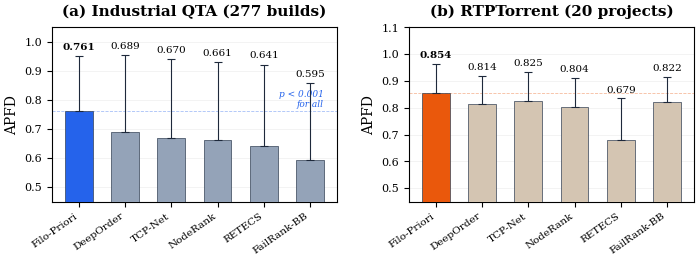

Source code (Python): (Note: this script raises an exception after producing the figure.)
#!/usr/bin/env python3
"""
Generate publication-quality figures for the Filo-Priori IEEE TSE paper.
All data from the final validated results (CLAUDE.md / paper tables).
"""
import matplotlib
matplotlib.use('Agg')
import matplotlib.pyplot as plt
import numpy as np

# IEEE TSE style
plt.rcParams.update({
    'font.family': 'serif',
    'font.serif': ['Times New Roman', 'DejaVu Serif'],
    'font.size': 9,
    'axes.labelsize': 10,
    'axes.titlesize': 11,
    'xtick.labelsize': 8,
    'ytick.labelsize': 8,
    'legend.fontsize': 8,
    'figure.dpi': 300,
    'savefig.dpi': 300,
    'savefig.bbox': 'tight',
    'savefig.pad_inches': 0.05,
})


def generate_apfd_comparison():
    """Figure 1: Cross-dataset APFD comparison (bar chart)."""

    methods = ['Filo-Priori', 'DeepOrder', 'TCP-Net', 'NodeRank', 'RETECS', 'FailRank-BB']

    # Industrial dataset (277 builds) - from Table tab:tcp_comparison
    ind_apfd = [0.761, 0.689, 0.670, 0.661, 0.641, 0.595]
    ind_std  = [0.189, 0.266, 0.271, 0.270, 0.281, 0.263]
    ind_delta = ['', '+10.2%', '+13.3%', '+14.9%', '+18.6%', '+27.6%']

    # RTPTorrent (20 projects) - from Table tab:rtptorrent_dl
    rtp_apfd = [0.854, 0.814, 0.825, 0.804, 0.679, 0.822]
    rtp_std  = [0.111, 0.104, 0.110, 0.109, 0.156, 0.092]

    fig, (ax1, ax2) = plt.subplots(1, 2, figsize=(7.16, 2.8))

    x = np.arange(len(methods))
    bar_width = 0.6

    # --- Panel (a): Industrial ---
    colors_ind = ['#2563EB'] + ['#94A3B8'] * 5
    bars1 = ax1.bar(x, ind_apfd, bar_width, color=colors_ind, edgecolor='#334155',
                    linewidth=0.5, zorder=3)
    # Error bars (separate for cleaner look)
    ind_yerr = [np.zeros(len(ind_std)), ind_std]
    ax1.errorbar(x, ind_apfd, yerr=ind_yerr, fmt='none', ecolor='#1E293B',
                 elinewidth=0.8, capsize=3, capthick=0.8, zorder=4)

    # APFD value labels above error bars
    for i, (v, s) in enumerate(zip(ind_apfd, ind_std)):
        ax1.text(i, v + s + 0.015, f'{v:.3f}', ha='center', va='bottom',
                 fontsize=7.5, fontweight='bold' if i == 0 else 'normal')

    ax1.set_title('(a) Industrial QTA (277 builds)', fontweight='bold', pad=8)
    ax1.set_ylabel('APFD')
    ax1.set_xticks(x)
    ax1.set_xticklabels(methods, rotation=35, ha='right', fontsize=7.5)
    ax1.set_ylim(0.45, 1.05)
    ax1.axhline(y=ind_apfd[0], color='#2563EB', linestyle='--', linewidth=0.6, alpha=0.4)
    ax1.text(5.3, ind_apfd[0] + 0.008, 'p < 0.001\nfor all', fontsize=6.5,
             color='#2563EB', ha='right', va='bottom', style='italic')
    ax1.grid(axis='y', alpha=0.2, linewidth=0.5)
    ax1.set_axisbelow(True)

    # --- Panel (b): RTPTorrent ---
    colors_rtp = ['#EA580C'] + ['#D4C5B2'] * 5
    bars2 = ax2.bar(x, rtp_apfd, bar_width, color=colors_rtp, edgecolor='#334155',
                    linewidth=0.5, zorder=3)
    rtp_yerr = [np.zeros(len(rtp_std)), rtp_std]
    ax2.errorbar(x, rtp_apfd, yerr=rtp_yerr, fmt='none', ecolor='#1E293B',
                 elinewidth=0.8, capsize=3, capthick=0.8, zorder=4)

    for i, (v, s) in enumerate(zip(rtp_apfd, rtp_std)):
        ax2.text(i, v + s + 0.015, f'{v:.3f}', ha='center', va='bottom',
                 fontsize=7.5, fontweight='bold' if i == 0 else 'normal')

    ax2.set_title('(b) RTPTorrent (20 projects)', fontweight='bold', pad=8)
    ax2.set_ylabel('APFD')
    ax2.set_xticks(x)
    ax2.set_xticklabels(methods, rotation=35, ha='right', fontsize=7.5)
    ax2.set_ylim(0.45, 1.10)
    ax2.axhline(y=rtp_apfd[0], color='#EA580C', linestyle='--', linewidth=0.6, alpha=0.4)
    ax2.grid(axis='y', alpha=0.2, linewidth=0.5)
    ax2.set_axisbelow(True)

    plt.tight_layout(w_pad=2.0)
    plt.savefig('paper/figures/fig_apfd_comparison.pdf', format='pdf')
    plt.savefig('paper/figures/fig_apfd_comparison.png', format='png')
    print("Generated: fig_apfd_comparison.pdf")
    plt.close()


def generate_ablation_crossdataset():
    """Figure 2: Cross-dataset ablation (horizontal bar chart)."""

    # --- Industrial Component Isolation (Table tab:ablation_isolation) ---
    # Base Architecture = 0.6397; contribution = % decrease when removed
    ind_components = [
        'GATv2\nGraph Attention',
        'Structural\nStream',
        'Class\nBalancing',
        'DNN\nEnsemble',
        'Semantic\nStream',
        'Cross-\nAttention',
    ]
    ind_contributions = [17.0, 5.3, 4.6, 3.5, 1.9, -1.1]
    ind_significance  = ['***', '**', '*', '*', 'ns', 'ns']
    ind_colors = ['#1D4ED8', '#2563EB', '#3B82F6', '#60A5FA', '#BFDBFE', '#FECACA']

    # --- RTPTorrent Ablation (Table tab:ablation_rtptorrent) ---
    # Full Model = 0.8540; contribution = % decrease when removed
    rtp_components = [
        'DNN\nEnsemble',
        'Semantic\nStream',
        'GATv2',
        'Multi-Edge\nGraph',
    ]
    rtp_contributions = [2.6, 1.1, 1.0, 0.3]
    rtp_significance  = ['***', 'ns', '*', 'ns']
    rtp_colors = ['#EA580C', '#FED7AA', '#FB923C', '#FED7AA']

    fig, (ax1, ax2) = plt.subplots(1, 2, figsize=(7.16, 2.6))

    # --- Panel (a): Industrial ---
    y_ind = np.arange(len(ind_components))
    bars1 = ax1.barh(y_ind, ind_contributions, height=0.6, color=ind_colors,
                     edgecolor='#334155', linewidth=0.5, zorder=3)

    for i, (v, sig) in enumerate(zip(ind_contributions, ind_significance)):
        if v >= 0:
            ax1.text(v + 0.3, i, f'+{v:.1f}% ({sig})', va='center', fontsize=7.5,
                     fontweight='bold' if sig == '***' else 'normal')
        else:
            # Negative values: place label to the right of zero
            ax1.text(0.3, i, f'{v:.1f}% ({sig})', va='center', ha='left',
                     fontsize=7.5)

    ax1.set_yticks(y_ind)
    ax1.set_yticklabels(ind_components, fontsize=7.5)
    ax1.set_ylabel('Removed Component')
    ax1.set_xlabel('Contribution to APFD (%)')
    ax1.set_title('(a) Industrial Dataset', fontweight='bold', pad=8)
    ax1.set_xlim(-3, 22)
    ax1.axvline(x=0, color='#64748B', linewidth=0.5)
    ax1.grid(axis='x', alpha=0.2, linewidth=0.5)
    ax1.set_axisbelow(True)
    ax1.invert_yaxis()

    # --- Panel (b): RTPTorrent ---
    y_rtp = np.arange(len(rtp_components))
    bars2 = ax2.barh(y_rtp, rtp_contributions, height=0.6, color=rtp_colors,
                     edgecolor='#334155', linewidth=0.5, zorder=3)

    for i, (v, sig) in enumerate(zip(rtp_contributions, rtp_significance)):
        label = f'+{v:.1f}% ({sig})' if v > 0 else f'{v:.1f}% ({sig})'
        ax2.text(v + 0.1, i, label, va='center', fontsize=7.5,
                 fontweight='bold' if sig == '***' else 'normal')

    ax2.set_yticks(y_rtp)
    ax2.set_yticklabels(rtp_components, fontsize=7.5)
    ax2.set_ylabel('Removed Component')
    ax2.set_xlabel('Contribution to APFD (%)')
    ax2.set_title('(b) RTPTorrent (20 projects)', fontweight='bold', pad=8)
    ax2.set_xlim(-0.5, 5)
    ax2.axvline(x=0, color='#64748B', linewidth=0.5)
    ax2.grid(axis='x', alpha=0.2, linewidth=0.5)
    ax2.set_axisbelow(True)
    ax2.invert_yaxis()

    plt.tight_layout(w_pad=2.0)
    plt.savefig('paper/figures/fig_ablation_crossdataset.pdf', format='pdf')
    plt.savefig('paper/figures/fig_ablation_crossdataset.png', format='png')
    print("Generated: fig_ablation_crossdataset.pdf")
    plt.close()


if __name__ == '__main__':
    generate_apfd_comparison()
    generate_ablation_crossdataset()
    print("All figures generated successfully.")
